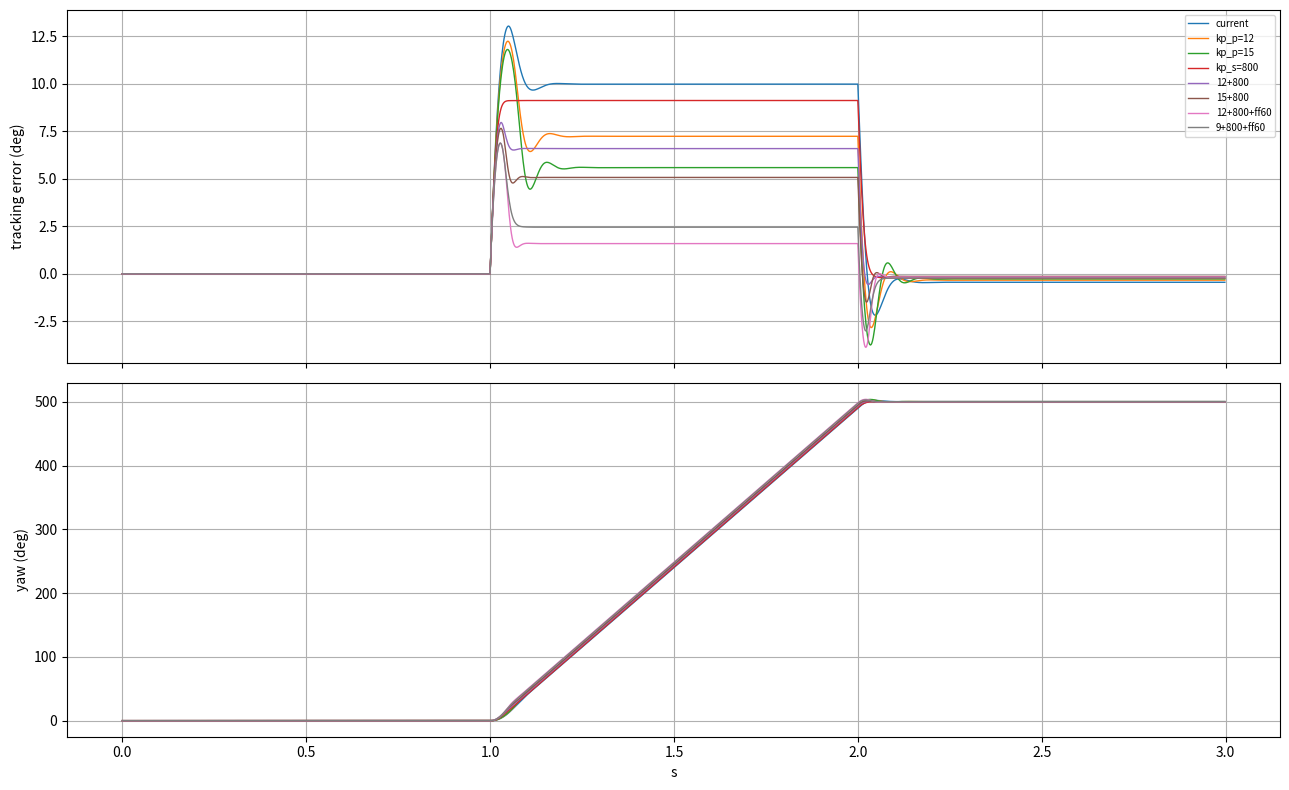

The script that saved this image:
# -*- coding: utf-8 -*-
"""Linear cascade analysis for candidate small-yaw gains.

Model identified from the run:
  outer loop Kv = 6*kp_p  (measured 55.3 with kp_p=9)
  velocity loop: first-order closed loop, tau_v ~ 0.015-0.019 s with kp_s=400
  => plant tau_m = tau_v*(1+kp_s*K), K=320/30000 rpm/count ~ 0.079-0.10 s
"""
import numpy as np
import matplotlib
matplotlib.use("Agg")
import matplotlib.pyplot as plt

K = 320.0 / 30000.0     # rpm per count
H = 0.002

def sim(kp_p=9.0, kp_s=400.0, ki_s=2.0, maxout_s=20000.0, max_i=1600.0,
        tau_m=0.09, tau_f=1/(2*np.pi*47), delay=1, T=3.0,
        cmd_rate=500.0, ff=0.0):
    """Simulate response to a 500 deg/s ramp starting at t=1s (deg)."""
    n = int(T/H)
    t = np.arange(n)*H
    y = np.zeros(n); w = np.zeros(n); v = np.zeros(n)
    i = 0.0; wf = 0.0; last_u = 0.0
    # command: 0 until 1s, then ramp at cmd_rate deg/s for 1s, then hold
    u = np.where(t < 1.0, 0.0, np.where(t < 2.0, cmd_rate*(t-1.0), cmd_rate))
    vq = np.zeros(n)
    delaybuf = np.zeros(delay+1)
    for k in range(1, n):
        e = u[k] - y[k-1]
        p = kp_p*e + ff*(u[k]-last_u)
        last_u = u[k]
        wcmd = np.clip(p, -150, 150)
        ev = wcmd - wf
        i += ev
        iout = np.clip(ki_s*i, -max_i, max_i)
        vv = np.clip(kp_s*ev + iout, -maxout_s, maxout_s)
        vq[k] = vv
        # delay
        delaybuf = np.roll(delaybuf, 1); delaybuf[0] = vv
        vd = delaybuf[delay]
        w[k] = w[k-1] + H/tau_m*(-w[k-1] + K*vd)
        wf = wf + H/tau_f*(w[k]-wf)
        y[k] = y[k-1] + 6*w[k]*H
    err = u - y
    # metrics on the ramp plateau (1.5-2.0s) and after
    m = (t > 1.9) & (t < 2.0)
    e_ramp = err[m].mean()
    m2 = t > 2.0
    overshoot = (y[m2].max()-y[-1]) if len(y[m2]) else 0
    return t, u, y, err, vq, e_ramp, overshoot

if __name__ == "__main__":
    cases = [
        ("current",        dict(kp_p=9,  kp_s=400, ki_s=2, maxout_s=20000)),
        ("kp_p=12",        dict(kp_p=12, kp_s=400, ki_s=2, maxout_s=20000)),
        ("kp_p=15",        dict(kp_p=15, kp_s=400, ki_s=2, maxout_s=20000)),
        ("kp_s=800",       dict(kp_p=9,  kp_s=800, ki_s=3, maxout_s=30000)),
        ("12+800",         dict(kp_p=12, kp_s=800, ki_s=3, maxout_s=30000)),
        ("15+800",         dict(kp_p=15, kp_s=800, ki_s=3, maxout_s=30000)),
        ("12+800+ff60",    dict(kp_p=12, kp_s=800, ki_s=3, maxout_s=30000, ff=60)),
        ("9+800+ff60",     dict(kp_p=9,  kp_s=800, ki_s=3, maxout_s=30000, ff=60)),
    ]
    fig, axs = plt.subplots(2, 1, figsize=(13, 8), sharex=True)
    print(f"{'case':18s} {'e_ramp@500':>10s} {'overshoot':>10s} {'vmax':>8s}")
    for name, kw in cases:
        t,u,y,err,v,e_ramp,ov = sim(**kw)
        print(f"{name:18s} {e_ramp:10.2f} {ov:10.2f} {np.max(np.abs(v)):8.0f}")
        axs[0].plot(t, err, lw=1.0, label=name)
        axs[1].plot(t, y, lw=1.0, label=name)
    axs[0].set_ylabel("tracking error (deg)"); axs[0].grid(True); axs[0].legend(fontsize=7)
    axs[1].set_ylabel("yaw (deg)"); axs[1].grid(True); axs[1].set_xlabel("s")
    plt.tight_layout(); plt.savefig(r"G:\RM\00Sentry\Sentry-MDK\.analysis_yaw\candidates.png", dpi=120)
